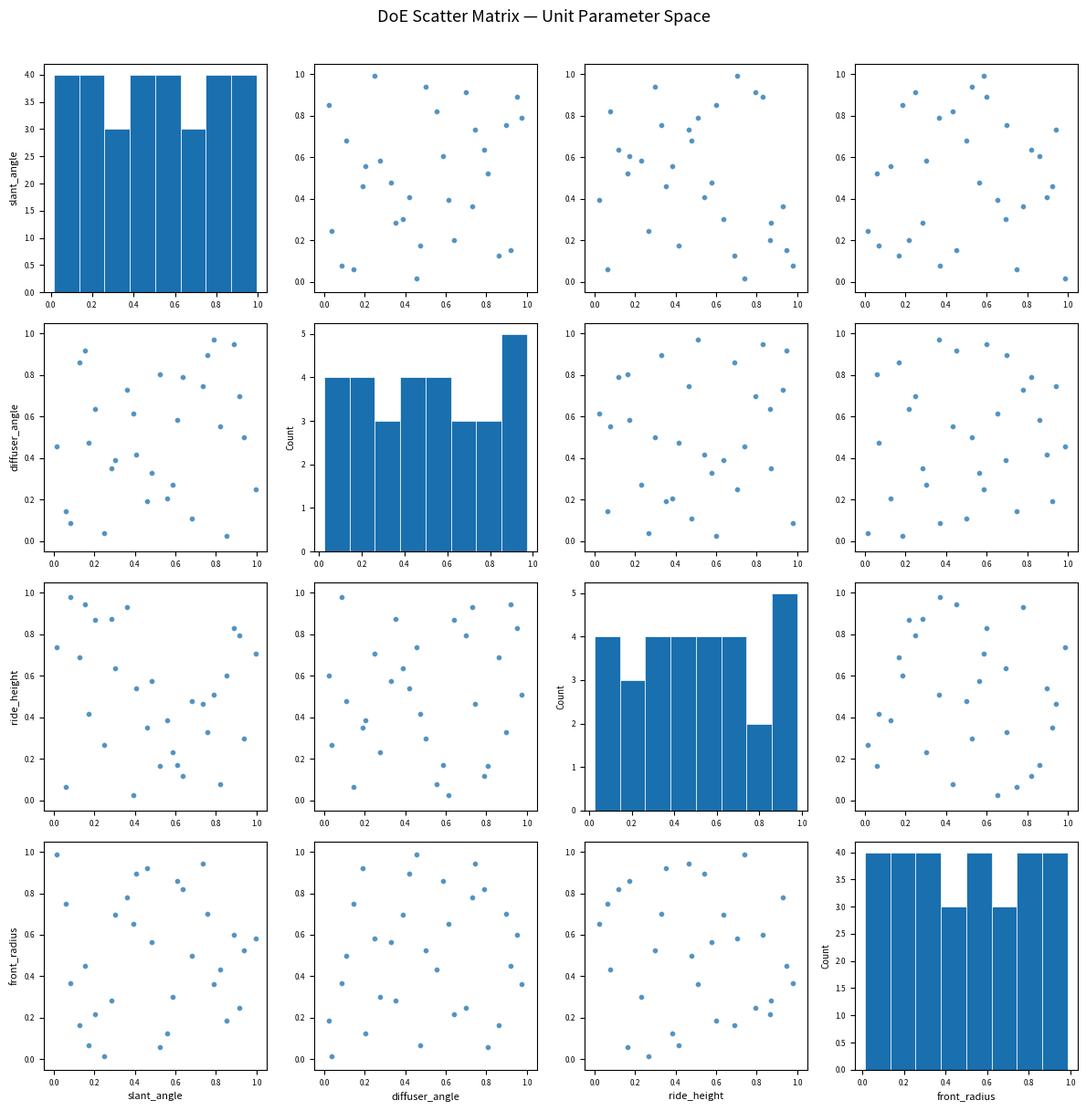
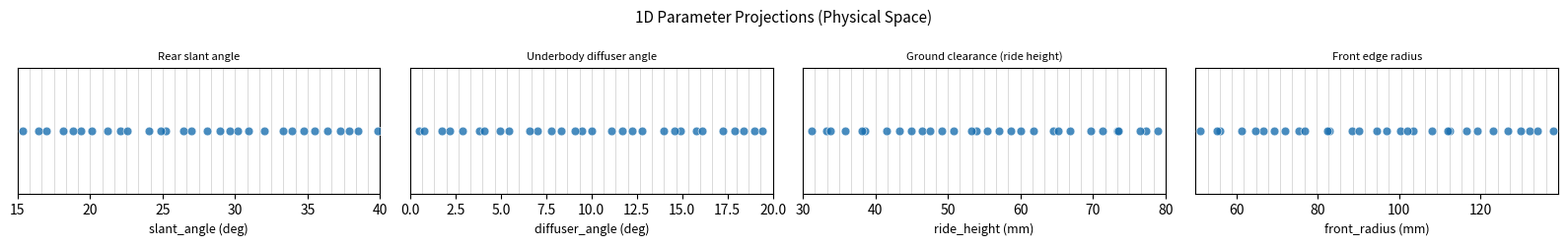

These charts were generated, in order, by the following Python code:
"""
doe_setup.py
============
Design of Experiments (DoE) framework for Ahmed body aerodynamic optimisation.
Covers:
  1. Parameter space definition
  2. Latin Hypercube Sampling
  3. Space-filling quality diagnostics
  4. Design point export (CSV + per-case config files ready for CFD submission)

Dependencies: numpy, scipy, pandas, matplotlib
  pip install numpy scipy pandas matplotlib
"""

import numpy as np
import pandas as pd
import matplotlib.pyplot as plt
import matplotlib.gridspec as gridspec
from scipy.stats.qmc import LatinHypercube, discrepancy
from scipy.spatial.distance import pdist
from pathlib import Path
import json

# ─── 1. PARAMETER SPACE DEFINITION ───────────────────────────────────────────
#
# Each parameter is defined by:
#   name        : identifier used in mesh morphing / solver scripts later
#   lower       : lower bound (physical units)
#   upper       : upper bound (physical units)
#   unit        : for documentation
#   description : human-readable label
#
# Ahmed body parameters chosen for aerodynamic significance:
#   - slant_angle     : rear slant angle (°) — most influential; drives Cd step at ~30°
#   - diffuser_angle  : underbody diffuser angle (°) — affects underbody suction
#   - ride_height     : ground clearance (mm) — affects underbody flow and drag
#   - front_radius    : front edge radius (mm) — affects separation at nose
#
# Add or remove parameters here; everything downstream adapts automatically.

PARAMETERS = [
    {
        "name":        "slant_angle",
        "lower":       15.0,
        "upper":       40.0,
        "unit":        "deg",
        "description": "Rear slant angle"
    },
    {
        "name":        "diffuser_angle",
        "lower":       0.0,
        "upper":       20.0,
        "unit":        "deg",
        "description": "Underbody diffuser angle"
    },
    {
        "name":        "ride_height",
        "lower":       30.0,
        "upper":       80.0,
        "unit":        "mm",
        "description": "Ground clearance (ride height)"
    },
    {
        "name":        "front_radius",
        "lower":       50.0,
        "upper":       139.0,
        "unit":        "mm",
        "description": "Front edge radius"
    },
]

# ─── 2. SAMPLING CONFIGURATION ───────────────────────────────────────────────

N_SAMPLES    = 30      # number of CFD design points
                       # rule of thumb: >= 5-10x number of parameters
                       # 30 points for 4 params gives a well-conditioned surrogate
RANDOM_SEED  = 42      # fix for reproducibility — document this in your report
N_CANDIDATES = 10      # number of LHS replicates to pick the best space-filling design

OUTPUT_DIR   = Path("doe_output")
OUTPUT_DIR.mkdir(exist_ok=True)


# ─── 3. LATIN HYPERCUBE SAMPLING ─────────────────────────────────────────────

def generate_lhs(n_samples: int, n_params: int, seed: int, n_candidates: int) -> np.ndarray:
    """
    Generate a Latin Hypercube Sample in [0, 1]^n_params.

    Uses 'strength=2' (scipy default) which ensures each stratum is hit
    exactly once in every 1D projection — better space-filling than basic LHS.

    To maximise space-filling quality, we generate n_candidates independent
    LHS designs and select the one with the lowest centered L2-discrepancy
    (a standard measure of how uniformly the points fill the space).
    """
    best_design   = None
    best_disc     = np.inf

    for i in range(n_candidates):
        sampler = LatinHypercube(d=n_params, seed=seed + i)
        sample  = sampler.random(n=n_samples)
        disc    = discrepancy(sample, method="CD")   # centered L2-discrepancy
        if disc < best_disc:
            best_disc   = disc
            best_design = sample

    print(f"Selected LHS design: centered L2-discrepancy = {best_disc:.6f}")
    print(f"  (lower = better space-filling; random uniform ≈ 0.13 for reference)")
    return best_design


def scale_to_physical(unit_samples: np.ndarray, params: list) -> np.ndarray:
    """
    Scale unit-hypercube samples [0,1] to physical parameter ranges.
    Simple linear scaling: x_physical = lower + x_unit * (upper - lower)
    """
    lowers = np.array([p["lower"] for p in params])
    uppers = np.array([p["upper"] for p in params])
    return lowers + unit_samples * (uppers - lowers)


# ─── 4. SPACE-FILLING DIAGNOSTICS ────────────────────────────────────────────

def min_interpoint_distance(samples: np.ndarray) -> float:
    """
    Minimum pairwise Euclidean distance between design points (unit space).
    Higher = better spread. Useful sanity check alongside discrepancy.
    """
    dists = pdist(samples)
    return float(np.min(dists))


def plot_scatter_matrix(unit_samples: np.ndarray, physical_samples: np.ndarray,
                        params: list, output_dir: Path):
    """
    Scatter matrix of all parameter pairs (unit space).
    Shows 1D marginal histograms on the diagonal.
    A well-designed LHS should show even coverage in every 2D projection.
    """
    n = len(params)
    names = [p["name"] for p in params]
    fig, axes = plt.subplots(n, n, figsize=(3 * n, 3 * n))
    fig.suptitle("DoE Scatter Matrix — Unit Parameter Space", fontsize=13, y=1.01)

    for i in range(n):
        for j in range(n):
            ax = axes[i][j]
            if i == j:
                ax.hist(unit_samples[:, i], bins=8, color="#1A6FAF", edgecolor="white", linewidth=0.5)
                ax.set_ylabel("Count", fontsize=7)
            else:
                ax.scatter(unit_samples[:, j], unit_samples[:, i],
                           s=18, color="#1A6FAF", alpha=0.75, edgecolors="white", linewidth=0.3)
                ax.set_xlim(-0.05, 1.05)
                ax.set_ylim(-0.05, 1.05)

            if i == n - 1:
                ax.set_xlabel(names[j], fontsize=8)
            if j == 0:
                ax.set_ylabel(names[i], fontsize=8)

            ax.tick_params(labelsize=6)

    plt.tight_layout()
    path = output_dir / "doe_scatter_matrix.png"
    plt.savefig(path, dpi=150, bbox_inches="tight")
    plt.close()
    print(f"Scatter matrix saved → {path}")


def plot_1d_projections(unit_samples: np.ndarray, physical_samples: np.ndarray,
                        params: list, output_dir: Path):
    """
    1D projection plots showing how each parameter is sampled.
    Each point is shown as a rug plot; ideal LHS has one point per stratum.
    """
    n = len(params)
    fig, axes = plt.subplots(1, n, figsize=(4 * n, 2.5))
    fig.suptitle("1D Parameter Projections (Physical Space)", fontsize=11)

    for k, (ax, param) in enumerate(zip(axes, params)):
        vals = physical_samples[:, k]
        ax.scatter(vals, np.zeros_like(vals), s=40, color="#1A6FAF",
                   alpha=0.8, zorder=3, edgecolors="white", linewidth=0.5)
        # draw stratum boundaries
        strata = np.linspace(param["lower"], param["upper"], N_SAMPLES + 1)
        for s in strata:
            ax.axvline(s, color="#CCCCCC", linewidth=0.5, zorder=1)
        ax.set_xlim(param["lower"], param["upper"])
        ax.set_ylim(-0.5, 0.5)
        ax.set_xlabel(f"{param['name']} ({param['unit']})", fontsize=9)
        ax.set_yticks([])
        ax.set_title(param["description"], fontsize=8)

    plt.tight_layout()
    path = output_dir / "doe_1d_projections.png"
    plt.savefig(path, dpi=150, bbox_inches="tight")
    plt.close()
    print(f"1D projections saved  → {path}")


# ─── 5. EXPORT DESIGN POINTS ─────────────────────────────────────────────────

def export_csv(physical_samples: np.ndarray, params: list, output_dir: Path) -> pd.DataFrame:
    """
    Export all design points to CSV.
    Columns: case_id + one column per parameter (physical units).
    This becomes your master run matrix — link CFD results back to it later.
    """
    df = pd.DataFrame(physical_samples, columns=[p["name"] for p in params])
    df.insert(0, "case_id", [f"case_{i:03d}" for i in range(len(df))])
    path = output_dir / "design_matrix.csv"
    df.to_csv(path, index=False, float_format="%.4f")
    print(f"Design matrix saved   → {path}  ({len(df)} cases)")
    return df


def export_case_configs(df: pd.DataFrame, params: list, output_dir: Path):
    """
    Write one JSON config file per CFD case.
    Your CFD submission script (next module) will read these to set boundary
    conditions, mesh morph targets, and solver parameters automatically.

    JSON format chosen for readability and easy parsing in Python / shell.
    """
    cases_dir = output_dir / "cases"
    cases_dir.mkdir(exist_ok=True)

    for _, row in df.iterrows():
        config = {
            "case_id":    row["case_id"],
            "parameters": {p["name"]: {
                "value": round(row[p["name"]], 4),
                "unit":  p["unit"]
            } for p in params},
            # Placeholders — populated by CFD post-processing later
            "results": {
                "Cd":    None,
                "Cl":    None,
                "Cd_Cl": None
            }
        }
        path = cases_dir / f"{row['case_id']}.json"
        with open(path, "w") as f:
            json.dump(config, f, indent=2)

    print(f"Case configs saved    → {cases_dir}/  ({len(df)} files)")


def export_summary(unit_samples, physical_samples, params, output_dir):
    """Print and save a summary of the DoE to a text file."""
    lines = [
        "=" * 60,
        "DoE SUMMARY",
        "=" * 60,
        f"  N samples     : {N_SAMPLES}",
        f"  N parameters  : {len(params)}",
        f"  Random seed   : {RANDOM_SEED}",
        f"  N candidates  : {N_CANDIDATES}",
        "",
        "Parameters:",
    ]
    for p in params:
        lines.append(f"  {p['name']:20s}  [{p['lower']:>7.2f} – {p['upper']:>7.2f}] {p['unit']}")

    lines += [
        "",
        "Space-filling metrics (unit space):",
        f"  Centered L2 discrepancy : see console output above",
        f"  Min interpoint distance : {min_interpoint_distance(unit_samples):.4f}",
        "",
        "Physical parameter ranges actually sampled:",
    ]
    df_phys = pd.DataFrame(physical_samples, columns=[p["name"] for p in params])
    for p in params:
        col = df_phys[p["name"]]
        lines.append(f"  {p['name']:20s}  min={col.min():.3f}  max={col.max():.3f}  mean={col.mean():.3f}  ({p['unit']})")

    lines += ["", "=" * 60]
    summary = "\n".join(lines)
    print("\n" + summary)

    path = output_dir / "doe_summary.txt"
    with open(path, "w") as f:
        f.write(summary)
    print(f"\nSummary saved         → {path}")


# ─── 6. MAIN ─────────────────────────────────────────────────────────────────

def main():
    n_params = len(PARAMETERS)

    print(f"\nGenerating {N_SAMPLES}-point LHS for {n_params} parameters...")
    print(f"Evaluating {N_CANDIDATES} candidate designs to maximise space-filling...\n")

    # Sample in unit hypercube, then scale to physical space
    unit_samples     = generate_lhs(N_SAMPLES, n_params, RANDOM_SEED, N_CANDIDATES)
    physical_samples = scale_to_physical(unit_samples, PARAMETERS)

    # Diagnostics
    plot_scatter_matrix(unit_samples, physical_samples, PARAMETERS, OUTPUT_DIR)
    plot_1d_projections(unit_samples, physical_samples, PARAMETERS, OUTPUT_DIR)
    export_summary(unit_samples, physical_samples, PARAMETERS, OUTPUT_DIR)

    # Export
    df = export_csv(physical_samples, PARAMETERS, OUTPUT_DIR)
    export_case_configs(df, PARAMETERS, OUTPUT_DIR)

    print("\nDone. Next step: feed design_matrix.csv into your CFD submission script.")
    print("Each case_XXX.json will be populated with Cd/Cl results after CFD runs.")


if __name__ == "__main__":
    main()
